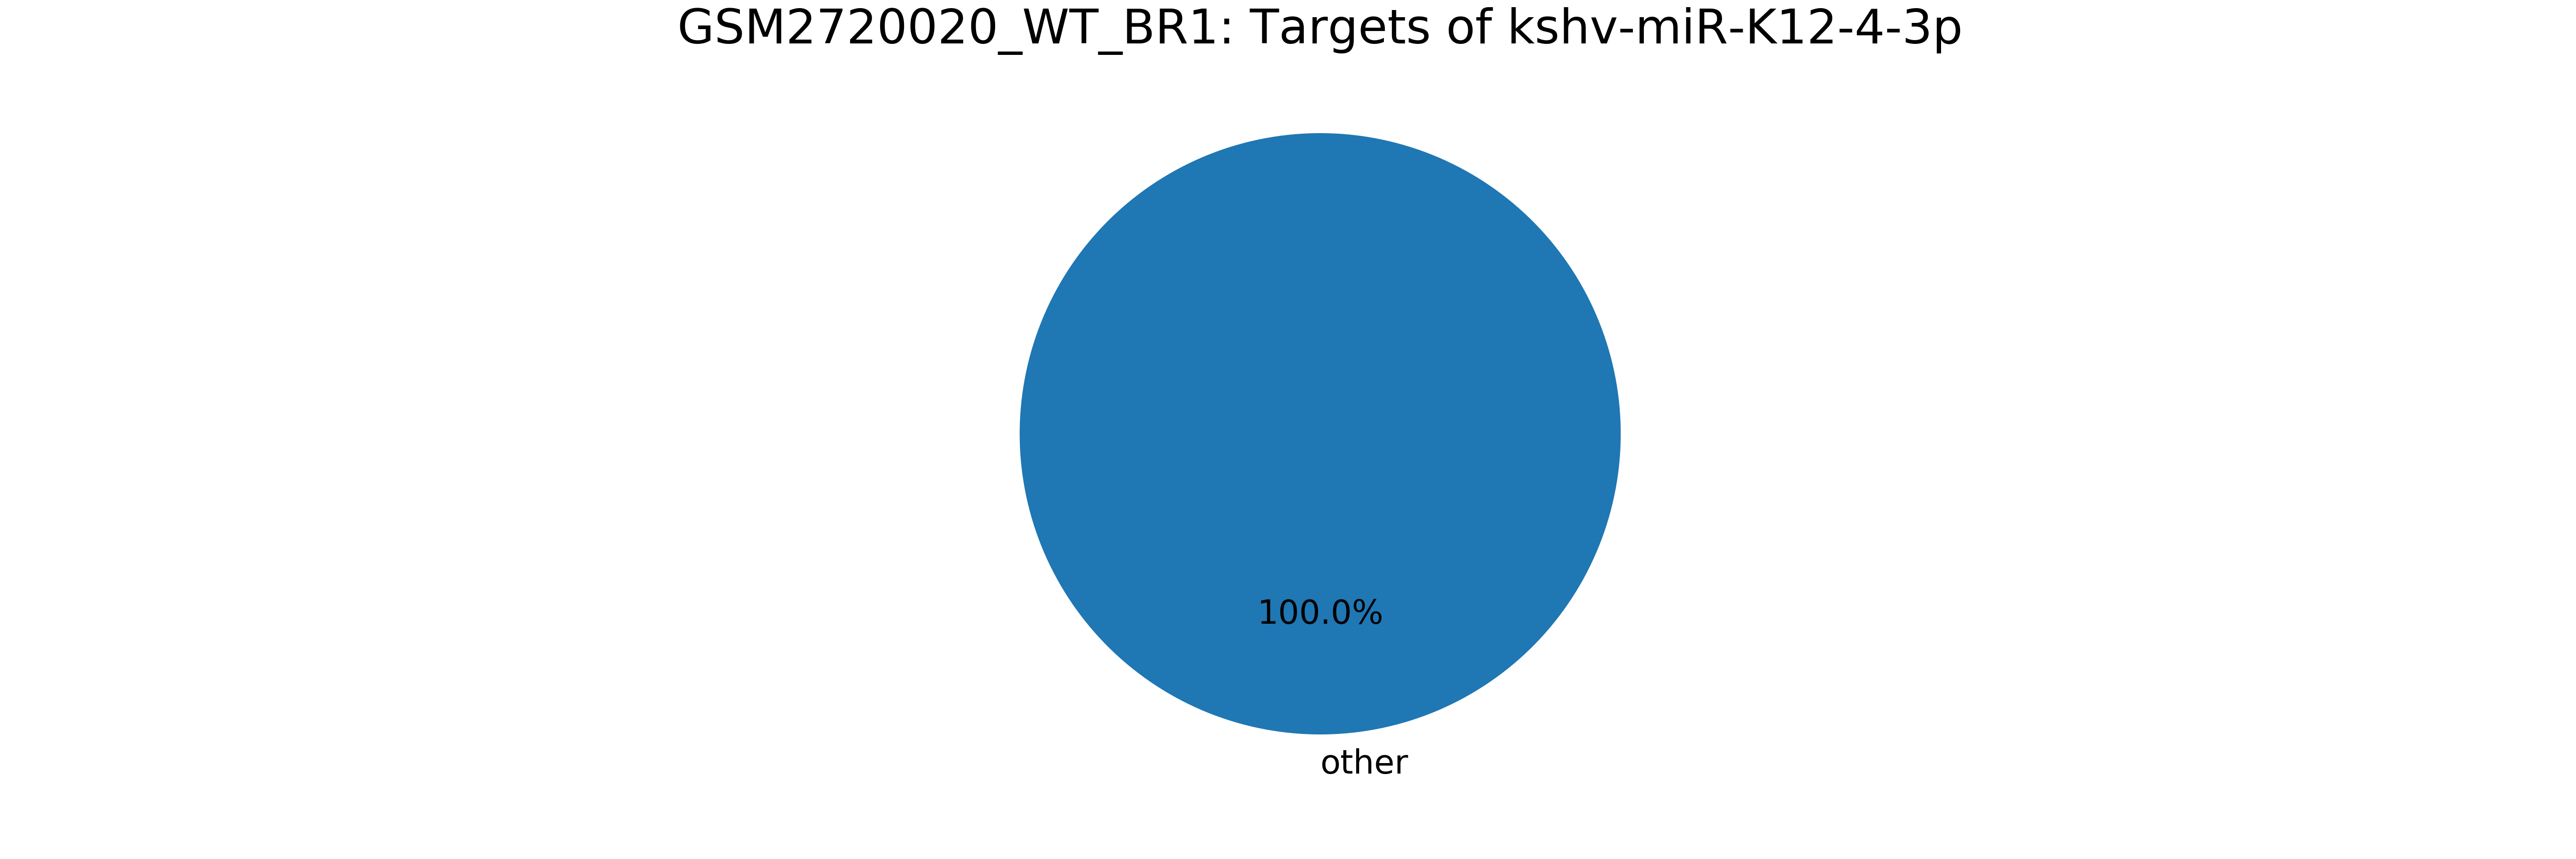

The data file committed next to this chart (first rows):
mirna, mirna_type, target, target_type, count
mirna, -, total, -, 1909
kshv-miR-K12-4-3p, kshv_microRNA, ENSG00000240155_ENST00000482877_AC114498…, pseudogene, 35
kshv-miR-K12-4-3p, kshv_microRNA, ENSG00000241780_ENST00000469340_AC025627…, pseudogene, 33
kshv-miR-K12-4-3p, kshv_microRNA, ENSG00000132294_ENST00000254624_EFR3A_mR…, mRNA, 31
kshv-miR-K12-4-3p, kshv_microRNA, MIMAT0000076_MirBase_miR-21_microRNA, miRNA, 31
kshv-miR-K12-4-3p, kshv_microRNA, ENSG00000242503_ENST00000481774_AL158819…, pseudogene, 30
kshv-miR-K12-4-3p, kshv_microRNA, ENSG00000243163_ENST00000470405_AL353147…, pseudogene, 28
kshv-miR-K12-4-3p, kshv_microRNA, MIMAT0000244_MirBase_miR-30c_microRNA, miRNA, 23
kshv-miR-K12-4-3p, kshv_microRNA, MIMAT0000084_MirBase_miR-27a_microRNA, miRNA, 22
kshv-miR-K12-4-3p, kshv_microRNA, MIMAT0000420_MirBase_miR-30b_microRNA, miRNA, 18
kshv-miR-K12-4-3p, kshv_microRNA, MIMAT0002819_MirBase_miR-193b_microRNA, miRNA, 18
kshv-miR-K12-4-3p, kshv_microRNA, ENSG00000241376_ENST00000492060_AL606830…, pseudogene, 17
kshv-miR-K12-4-3p, kshv_microRNA, MIMAT0000062_MirBase_let-7a_microRNA, miRNA, 17
kshv-miR-K12-4-3p, kshv_microRNA, MIMAT0000080_MirBase_miR-24_microRNA, miRNA, 15
kshv-miR-K12-4-3p, kshv_microRNA, ENSG00000240831_ENST00000459949_AC112777…, pseudogene, 15
kshv-miR-K12-4-3p, kshv_microRNA, ENSG00000139233_ENST00000266604_LLPH_mRN…, mRNA, 14
kshv-miR-K12-4-3p, kshv_microRNA, kshv-miR-K12-9*, kshv_microRNA, 14
kshv-miR-K12-4-3p, kshv_microRNA, ENSG00000181789_ENST00000314797_COPG_mRN…, mRNA, 10
kshv-miR-K12-4-3p, kshv_microRNA, ENSG00000241482_ENST00000473498_AC064836…, pseudogene, 9
kshv-miR-K12-4-3p, kshv_microRNA, MIMAT0000078_MirBase_miR-23a_microRNA, miRNA, 8
kshv-miR-K12-4-3p, kshv_microRNA, ENSG00000242517_ENST00000498581_AC018607…, pseudogene, 8
kshv-miR-K12-4-3p, kshv_microRNA, ENSG00000076554_ENST00000379097_TPD52_mR…, mRNA, 8
kshv-miR-K12-4-3p, kshv_microRNA, ENSG00000076554_ENST00000518937_TPD52_mR…, mRNA, 8
kshv-miR-K12-4-3p, kshv_microRNA, ENSG00000076554_ENST00000379096_TPD52_mR…, mRNA, 8
kshv-miR-K12-4-3p, kshv_microRNA, ENSG00000146963_ENST00000354926_LUC7L2_m…, mRNA, 7
kshv-miR-K12-4-3p, kshv_microRNA, ENSG00000241279_ENST00000464639_AC110615…, pseudogene, 7
kshv-miR-K12-4-3p, kshv_microRNA, MIMAT0000071_MirBase_miR-17*_microRNA, miRNA, 6
kshv-miR-K12-4-3p, kshv_microRNA, kshv-miR-K12-4-3p, kshv_microRNA, 6
kshv-miR-K12-4-3p, kshv_microRNA, MIMAT0000087_MirBase_miR-30a_microRNA, miRNA, 6
kshv-miR-K12-4-3p, kshv_microRNA, ENSG00000242110_ENST00000382085_AMACR_mR…, mRNA, 6
kshv-miR-K12-4-3p, kshv_microRNA, ENSG00000242110_ENST00000382072_AMACR_mR…, mRNA, 6
kshv-miR-K12-4-3p, kshv_microRNA, ENSG00000242110_ENST00000335606_AMACR_mR…, mRNA, 6
kshv-miR-K12-4-3p, kshv_microRNA, MIMAT0000418_MirBase_miR-23b_microRNA, miRNA, 6
kshv-miR-K12-4-3p, kshv_microRNA, MIMAT0000065_MirBase_let-7d_microRNA, miRNA, 6
kshv-miR-K12-4-3p, kshv_microRNA, MIMAT0000063_MirBase_let-7b_microRNA, miRNA, 6
kshv-miR-K12-4-3p, kshv_microRNA, MIMAT0003218_MirBase_miR-92b_microRNA, miRNA, 6
kshv-miR-K12-4-3p, kshv_microRNA, MIMAT0000092_MirBase_miR-92a_microRNA, miRNA, 6
kshv-miR-K12-4-3p, kshv_microRNA, MIMAT0000081_MirBase_miR-25_microRNA, miRNA, 5
kshv-miR-K12-4-3p, kshv_microRNA, ENSG00000143569_ENST00000343815_UBAP2L_m…, mRNA, 5
kshv-miR-K12-4-3p, kshv_microRNA, ENSG00000243172_ENST00000463796_AP003035…, pseudogene, 5
kshv-miR-K12-4-3p, kshv_microRNA, MIMAT0000069_MirBase_miR-16_microRNA, miRNA, 5
kshv-miR-K12-4-3p, kshv_microRNA, MIMAT0000278_MirBase_miR-221_microRNA, miRNA, 5
kshv-miR-K12-4-3p, kshv_microRNA, ENSG00000124942_ENST00000378024_AHNAK_mR…, mRNA, 5
kshv-miR-K12-4-3p, kshv_microRNA, ENSG00000120438_ENST00000392168_TCP1_mRN…, mRNA, 4
kshv-miR-K12-4-3p, kshv_microRNA, ENSG00000120438_ENST00000321394_TCP1_mRN…, mRNA, 4
kshv-miR-K12-4-3p, kshv_microRNA, ENSG00000171223_ENST00000302754_JUNB_mRN…, mRNA, 4
kshv-miR-K12-4-3p, kshv_microRNA, ENSG00000169398_ENST00000517887_PTK2_mRN…, mRNA, 4
kshv-miR-K12-4-3p, kshv_microRNA, ENSG00000169398_ENST00000395223_PTK2_mRN…, mRNA, 4
kshv-miR-K12-4-3p, kshv_microRNA, ENSG00000169398_ENST00000522684_PTK2_mRN…, mRNA, 4
kshv-miR-K12-4-3p, kshv_microRNA, ENSG00000169398_ENST00000521059_PTK2_mRN…, mRNA, 4
kshv-miR-K12-4-3p, kshv_microRNA, ENSG00000198837_ENST00000361217_DENND4B_…, mRNA, 4
kshv-miR-K12-4-3p, kshv_microRNA, ENSG00000138468_ENST00000394094_SENP7_mR…, mRNA, 4
kshv-miR-K12-4-3p, kshv_microRNA, ENSG00000138468_ENST00000394095_SENP7_mR…, mRNA, 4
kshv-miR-K12-4-3p, kshv_microRNA, ENSG00000046647_ENST00000380523_GEMIN8_m…, mRNA, 4
kshv-miR-K12-4-3p, kshv_microRNA, ENSG00000046647_ENST00000398350_GEMIN8_m…, mRNA, 4
kshv-miR-K12-4-3p, kshv_microRNA, ENSG00000046647_ENST00000398355_GEMIN8_m…, mRNA, 4
kshv-miR-K12-4-3p, kshv_microRNA, ENSG00000239935_ENST00000489202_AC116340…, pseudogene, 4
kshv-miR-K12-4-3p, kshv_microRNA, ENSG00000241781_ENST00000463508_AL161626…, pseudogene, 4
kshv-miR-K12-4-3p, kshv_microRNA, ENSG00000148110_ENST00000375344_HIATL1_m…, mRNA, 4
kshv-miR-K12-4-3p, kshv_microRNA, ENSG00000164924_ENST00000419477_YWHAZ_mR…, mRNA, 4
... 1,071 more rows
